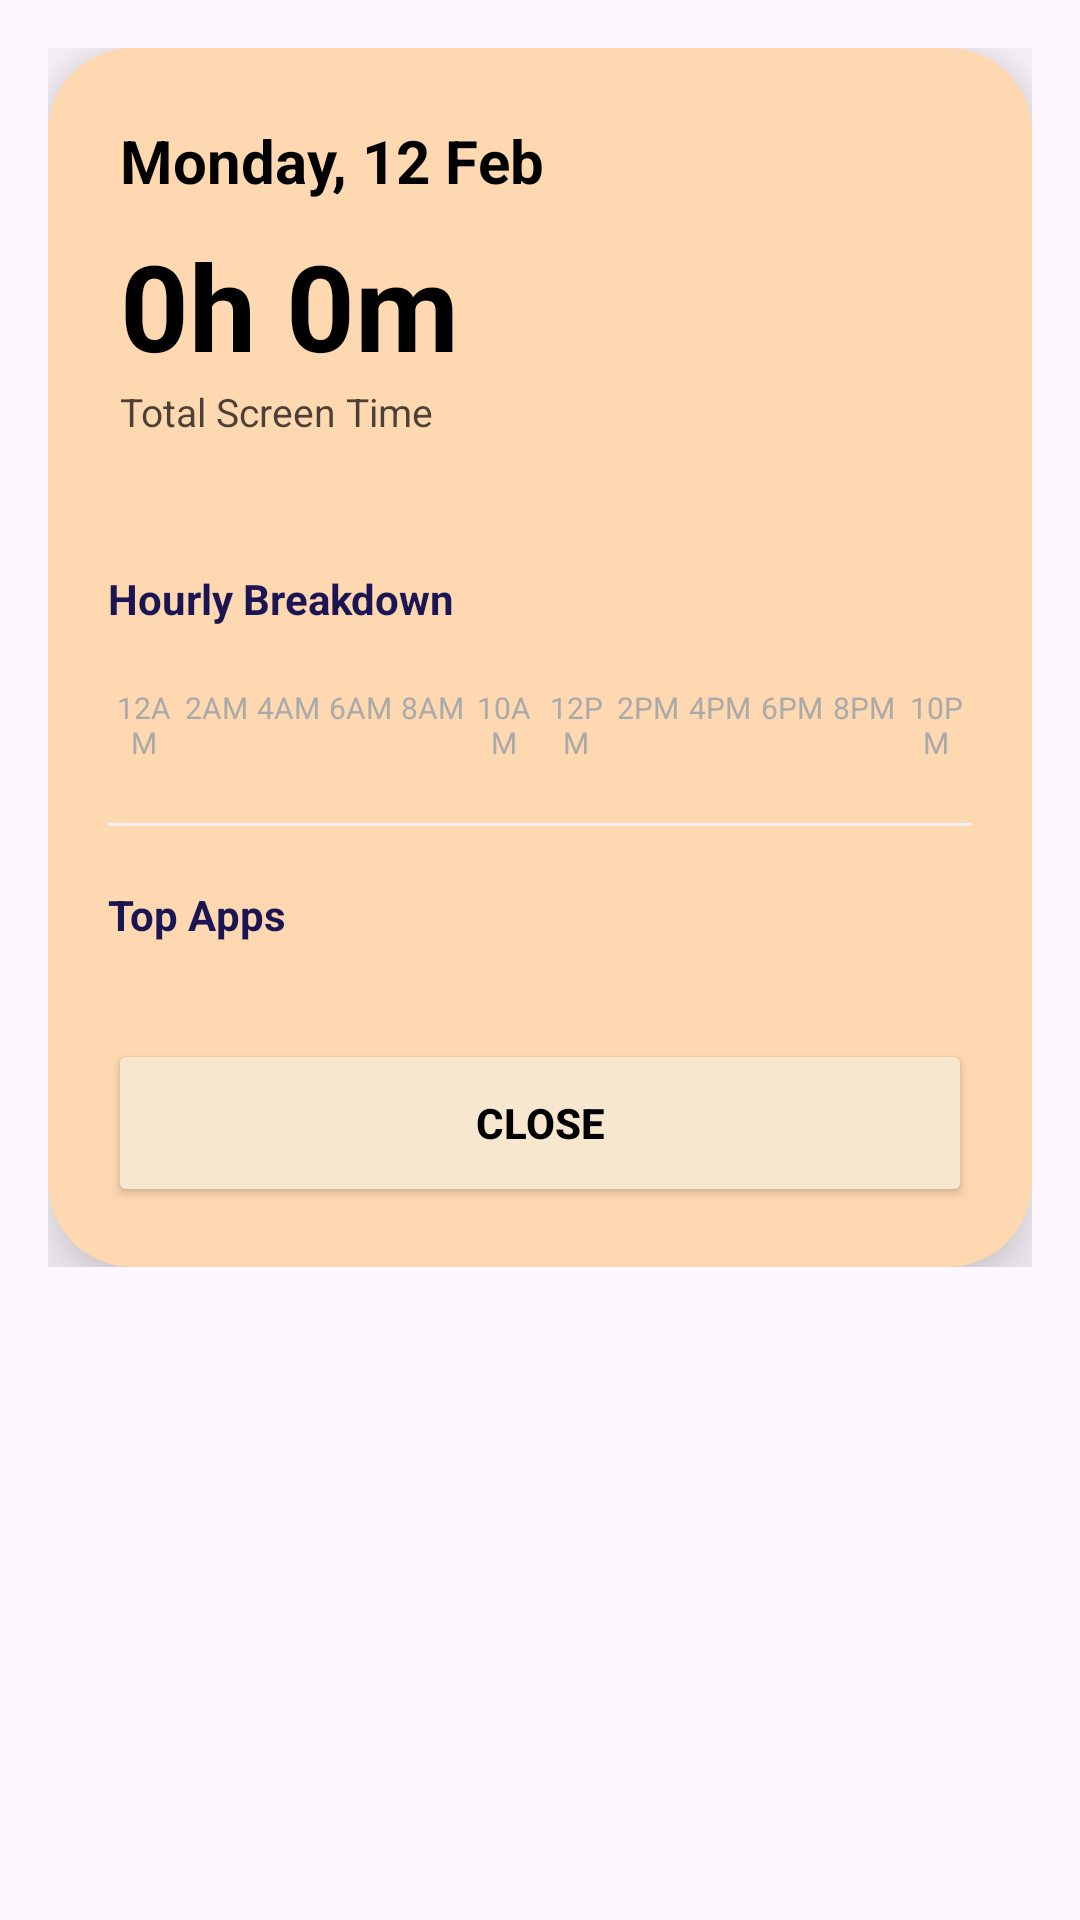

Android layout source for this screen:
<!-- AndroidManifest.xml: application theme Theme.PhoneMoodTranslator -->
<!-- res/layout/dialog_day_detail.xml -->
<?xml version="1.0" encoding="utf-8"?>
<ScrollView
    xmlns:android="http://schemas.android.com/apk/res/android"
    xmlns:app="http://schemas.android.com/apk/res-auto"
    android:layout_width="match_parent"
    android:layout_height="wrap_content"
    android:scrollbars="none"
    android:background="@android:color/transparent">

    <LinearLayout
        android:layout_width="match_parent"
        android:layout_height="wrap_content"
        android:orientation="vertical"
        android:padding="16dp">

        
        <androidx.cardview.widget.CardView
            android:layout_width="match_parent"
            android:layout_height="wrap_content"
            app:cardCornerRadius="28dp"
            app:cardElevation="16dp"
            app:cardBackgroundColor="#FED8B1">

            <LinearLayout
                android:layout_width="match_parent"
                android:layout_height="wrap_content"
                android:orientation="vertical">

                
                <LinearLayout
                    android:layout_width="match_parent"
                    android:layout_height="wrap_content"
                    android:orientation="vertical"
                    android:padding="24dp"
                    android:background="#FED8B1">

                    <TextView
                        android:id="@+id/tvDayDetailTitle"
                        android:layout_width="wrap_content"
                        android:layout_height="wrap_content"
                        android:text="Monday, 12 Feb"
                        android:textSize="20sp"
                        android:textStyle="bold"
                        android:textColor="#000000"/>

                    
                    <TextView
                        android:id="@+id/tvDayDetailTotal"
                        android:layout_width="wrap_content"
                        android:layout_height="wrap_content"
                        android:text="0h 0m"
                        android:textSize="40sp"
                        android:textStyle="bold"
                        android:textColor="#000000"
                        android:layout_marginTop="8dp"/>

                    <TextView
                        android:layout_width="wrap_content"
                        android:layout_height="wrap_content"
                        android:text="Total Screen Time"
                        android:textSize="13sp"
                        android:textColor="#B3000000"/>

                </LinearLayout>

                
                <LinearLayout
                    android:layout_width="match_parent"
                    android:layout_height="wrap_content"
                    android:orientation="vertical"
                    android:padding="20dp">

                    <TextView
                        android:layout_width="wrap_content"
                        android:layout_height="wrap_content"
                        android:text="Hourly Breakdown"
                        android:textSize="14sp"
                        android:textStyle="bold"
                        android:textColor="#1c1554"
                        android:layout_marginBottom="12dp"/>

                    <GridLayout
                        android:id="@+id/hourlyGrid"
                        android:layout_width="match_parent"
                        android:layout_height="wrap_content"
                        android:columnCount="6"
                        android:rowCount="2"
                        android:useDefaultMargins="false"/>

                    
                    <LinearLayout
                        android:layout_width="match_parent"
                        android:layout_height="wrap_content"
                        android:orientation="horizontal"
                        android:layout_marginTop="8dp">

                        <TextView android:layout_width="0dp"
                            android:layout_height="wrap_content"
                            android:layout_weight="1" android:text="12AM"
                            android:textSize="10sp" android:textColor="#AAAAAA"
                            android:gravity="center"/>
                        <TextView android:layout_width="0dp"
                            android:layout_height="wrap_content"
                            android:layout_weight="1" android:text="2AM"
                            android:textSize="10sp" android:textColor="#AAAAAA"
                            android:gravity="center"/>
                        <TextView android:layout_width="0dp"
                            android:layout_height="wrap_content"
                            android:layout_weight="1" android:text="4AM"
                            android:textSize="10sp" android:textColor="#AAAAAA"
                            android:gravity="center"/>
                        <TextView android:layout_width="0dp"
                            android:layout_height="wrap_content"
                            android:layout_weight="1" android:text="6AM"
                            android:textSize="10sp" android:textColor="#AAAAAA"
                            android:gravity="center"/>
                        <TextView android:layout_width="0dp"
                            android:layout_height="wrap_content"
                            android:layout_weight="1" android:text="8AM"
                            android:textSize="10sp" android:textColor="#AAAAAA"
                            android:gravity="center"/>
                        <TextView android:layout_width="0dp"
                            android:layout_height="wrap_content"
                            android:layout_weight="1" android:text="10AM"
                            android:textSize="10sp" android:textColor="#AAAAAA"
                            android:gravity="center"/>
                        <TextView android:layout_width="0dp"
                            android:layout_height="wrap_content"
                            android:layout_weight="1" android:text="12PM"
                            android:textSize="10sp" android:textColor="#AAAAAA"
                            android:gravity="center"/>
                        <TextView android:layout_width="0dp"
                            android:layout_height="wrap_content"
                            android:layout_weight="1" android:text="2PM"
                            android:textSize="10sp" android:textColor="#AAAAAA"
                            android:gravity="center"/>
                        <TextView android:layout_width="0dp"
                            android:layout_height="wrap_content"
                            android:layout_weight="1" android:text="4PM"
                            android:textSize="10sp" android:textColor="#AAAAAA"
                            android:gravity="center"/>
                        <TextView android:layout_width="0dp"
                            android:layout_height="wrap_content"
                            android:layout_weight="1" android:text="6PM"
                            android:textSize="10sp" android:textColor="#AAAAAA"
                            android:gravity="center"/>
                        <TextView android:layout_width="0dp"
                            android:layout_height="wrap_content"
                            android:layout_weight="1" android:text="8PM"
                            android:textSize="10sp" android:textColor="#AAAAAA"
                            android:gravity="center"/>
                        <TextView android:layout_width="0dp"
                            android:layout_height="wrap_content"
                            android:layout_weight="1" android:text="10PM"
                            android:textSize="10sp" android:textColor="#AAAAAA"
                            android:gravity="center"/>

                    </LinearLayout>

                </LinearLayout>

                
                <View
                    android:layout_width="match_parent"
                    android:layout_height="1dp"
                    android:layout_marginStart="20dp"
                    android:layout_marginEnd="20dp"
                    android:background="#F0F0F0"/>

                
                <LinearLayout
                    android:layout_width="match_parent"
                    android:layout_height="wrap_content"
                    android:orientation="vertical"
                    android:padding="20dp">

                    <TextView
                        android:layout_width="wrap_content"
                        android:layout_height="wrap_content"
                        android:text="Top Apps"
                        android:textSize="14sp"
                        android:textStyle="bold"
                        android:textColor="#1c1554"
                        android:layout_marginBottom="12dp"/>

                    <LinearLayout
                        android:id="@+id/llDayAppList"
                        android:layout_width="match_parent"
                        android:layout_height="wrap_content"
                        android:orientation="vertical"/>

                </LinearLayout>

                
                <Button
                    android:id="@+id/btnCloseDayDetail"
                    android:layout_width="match_parent"
                    android:layout_height="56dp"
                    android:layout_marginStart="20dp"
                    android:layout_marginEnd="20dp"
                    android:layout_marginBottom="20dp"
                    android:text="Close"
                    android:textColor="#000000"
                    android:textStyle="bold"
                    android:backgroundTint="#F7E7CE"
                    app:cornerRadius="16dp"/>

            </LinearLayout>

        </androidx.cardview.widget.CardView>

    </LinearLayout>

</ScrollView>
<!-- resources referenced by this layout -->
<resources>
  <style name="Theme.PhoneMoodTranslator" parent="Base.Theme.PhoneMoodTranslator" />
  <style name="Base.Theme.PhoneMoodTranslator" parent="Theme.Material3.DayNight.NoActionBar">
          
          
      </style>
</resources>
